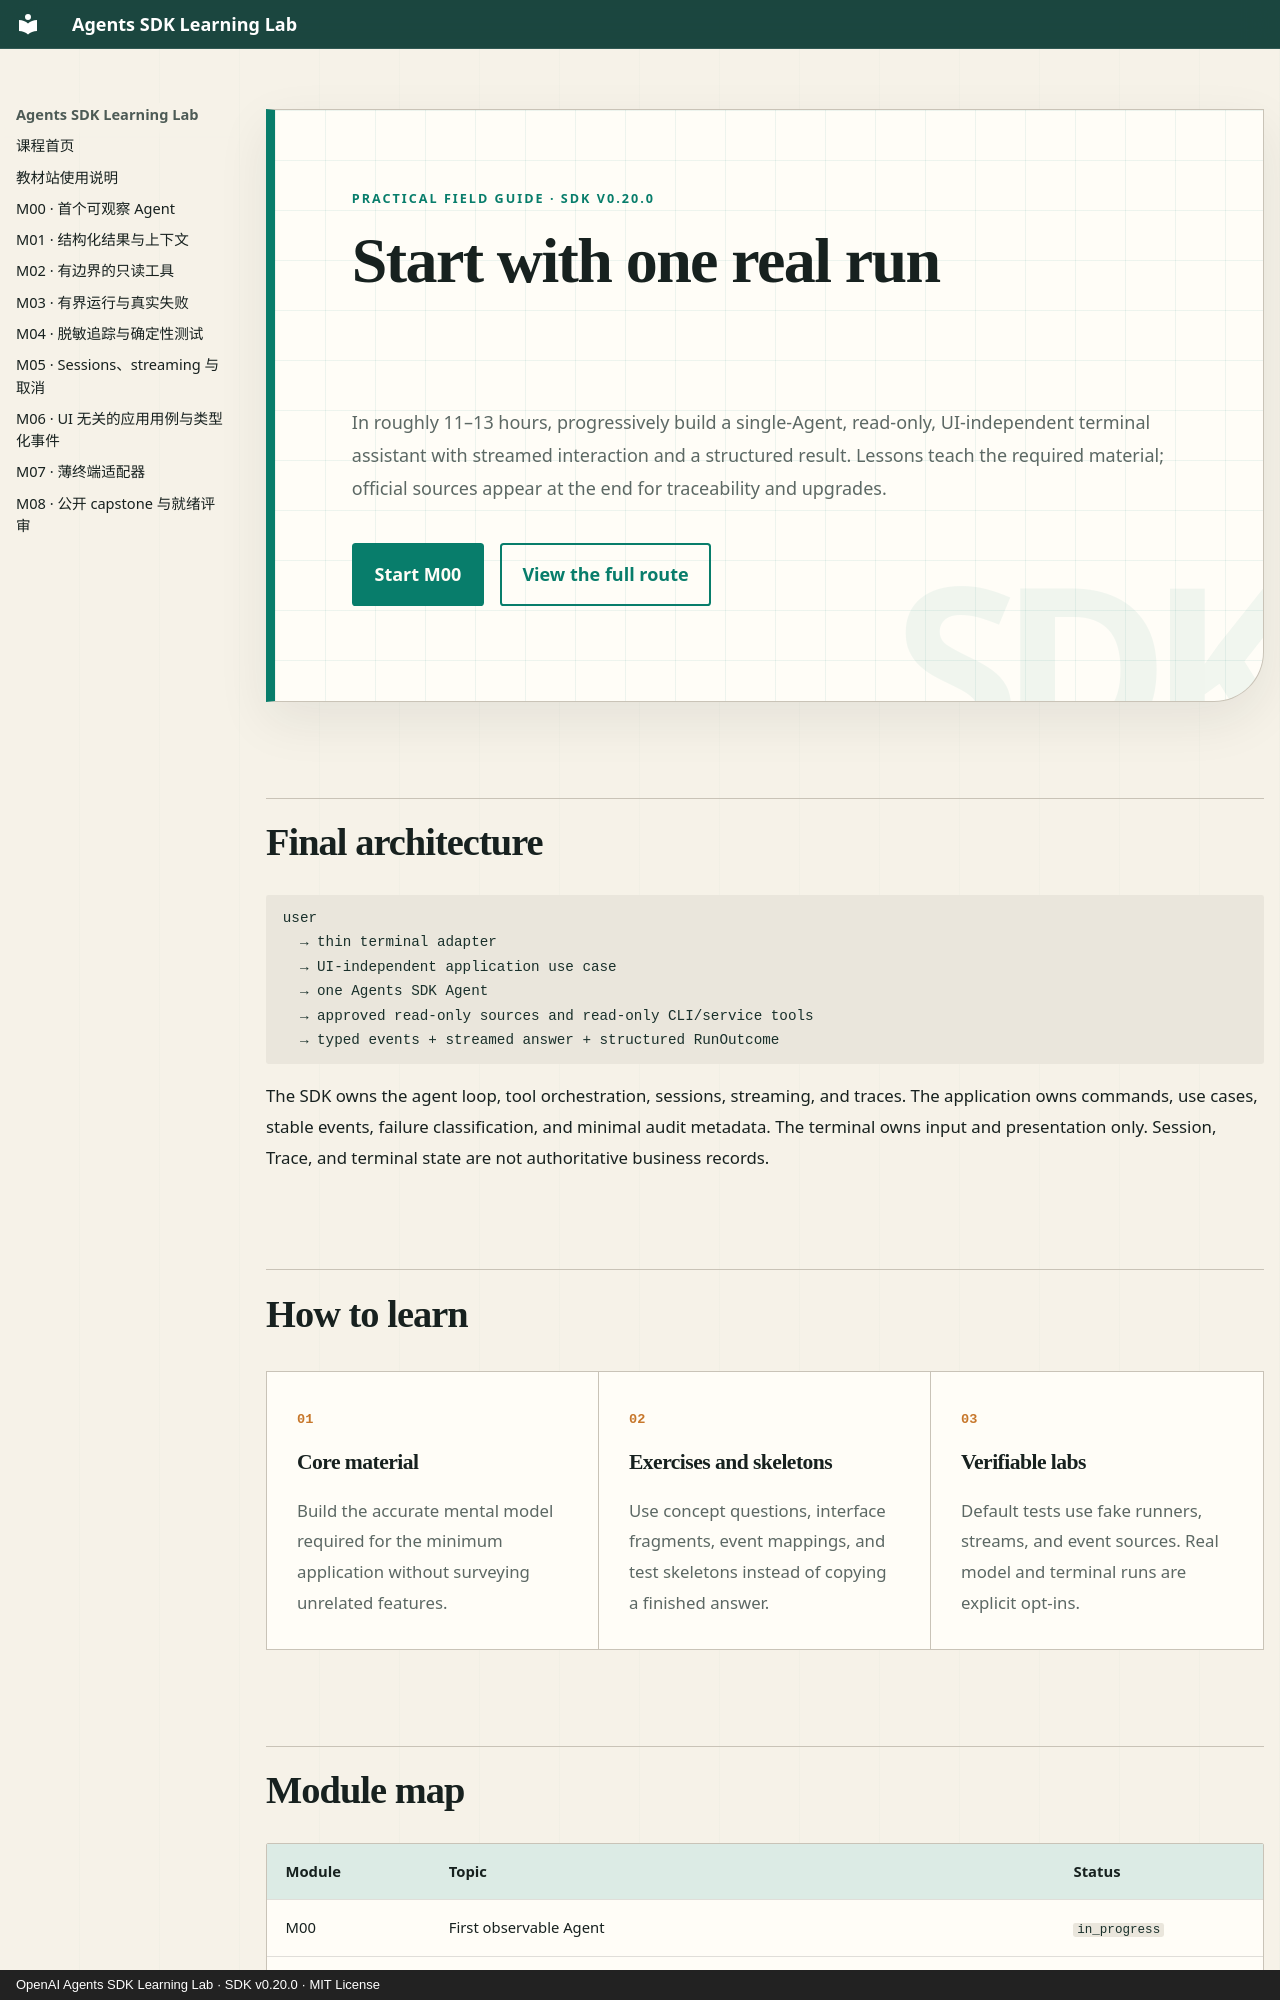

repository: M1racleShih/openai-agents-sdk-learning-lab · page: index.en/index.html · generator: mkdocs · copyright: OpenAI Agents SDK Learning Lab · SDK v0.20.0 · MIT License

---
title: Course home
description: Learn the essential capabilities for a single-Agent read-only terminal application.
hide:
  - toc
---

<div class="course-hero" markdown>

<p class="hero-kicker">PRACTICAL FIELD GUIDE · SDK v0.20.0</p>

# Start with one real run

In roughly 11–13 hours, progressively build a single-Agent, read-only, UI-independent terminal
assistant with streamed interaction and a structured result. Lessons teach the required material;
official sources appear at the end for traceability and upgrades.

[Start M00](lessons/m00-first-agent.md){ .md-button .md-button--primary }
[View the full route](https://github.com/M1racleShih/openai-agents-sdk-learning-lab/blob/main/LEARNING_PLAN-en.md){ .md-button }

</div>

## Final architecture

```text
user
  → thin terminal adapter
  → UI-independent application use case
  → one Agents SDK Agent
  → approved read-only sources and read-only CLI/service tools
  → typed events + streamed answer + structured RunOutcome
```

The SDK owns the agent loop, tool orchestration, sessions, streaming, and traces. The application
owns commands, use cases, stable events, failure classification, and minimal audit metadata. The
terminal owns input and presentation only. Session, Trace, and terminal state are not authoritative
business records.

## How to learn

<div class="learning-grid">
  <div class="learning-card">
    <span class="card-index">01</span>
    <h3>Core material</h3>
    <p>Build the accurate mental model required for the minimum application without surveying unrelated features.</p>
  </div>
  <div class="learning-card">
    <span class="card-index">02</span>
    <h3>Exercises and skeletons</h3>
    <p>Use concept questions, interface fragments, event mappings, and test skeletons instead of copying a finished answer.</p>
  </div>
  <div class="learning-card">
    <span class="card-index">03</span>
    <h3>Verifiable labs</h3>
    <p>Default tests use fake runners, streams, and event sources. Real model and terminal runs are explicit opt-ins.</p>
  </div>
</div>
